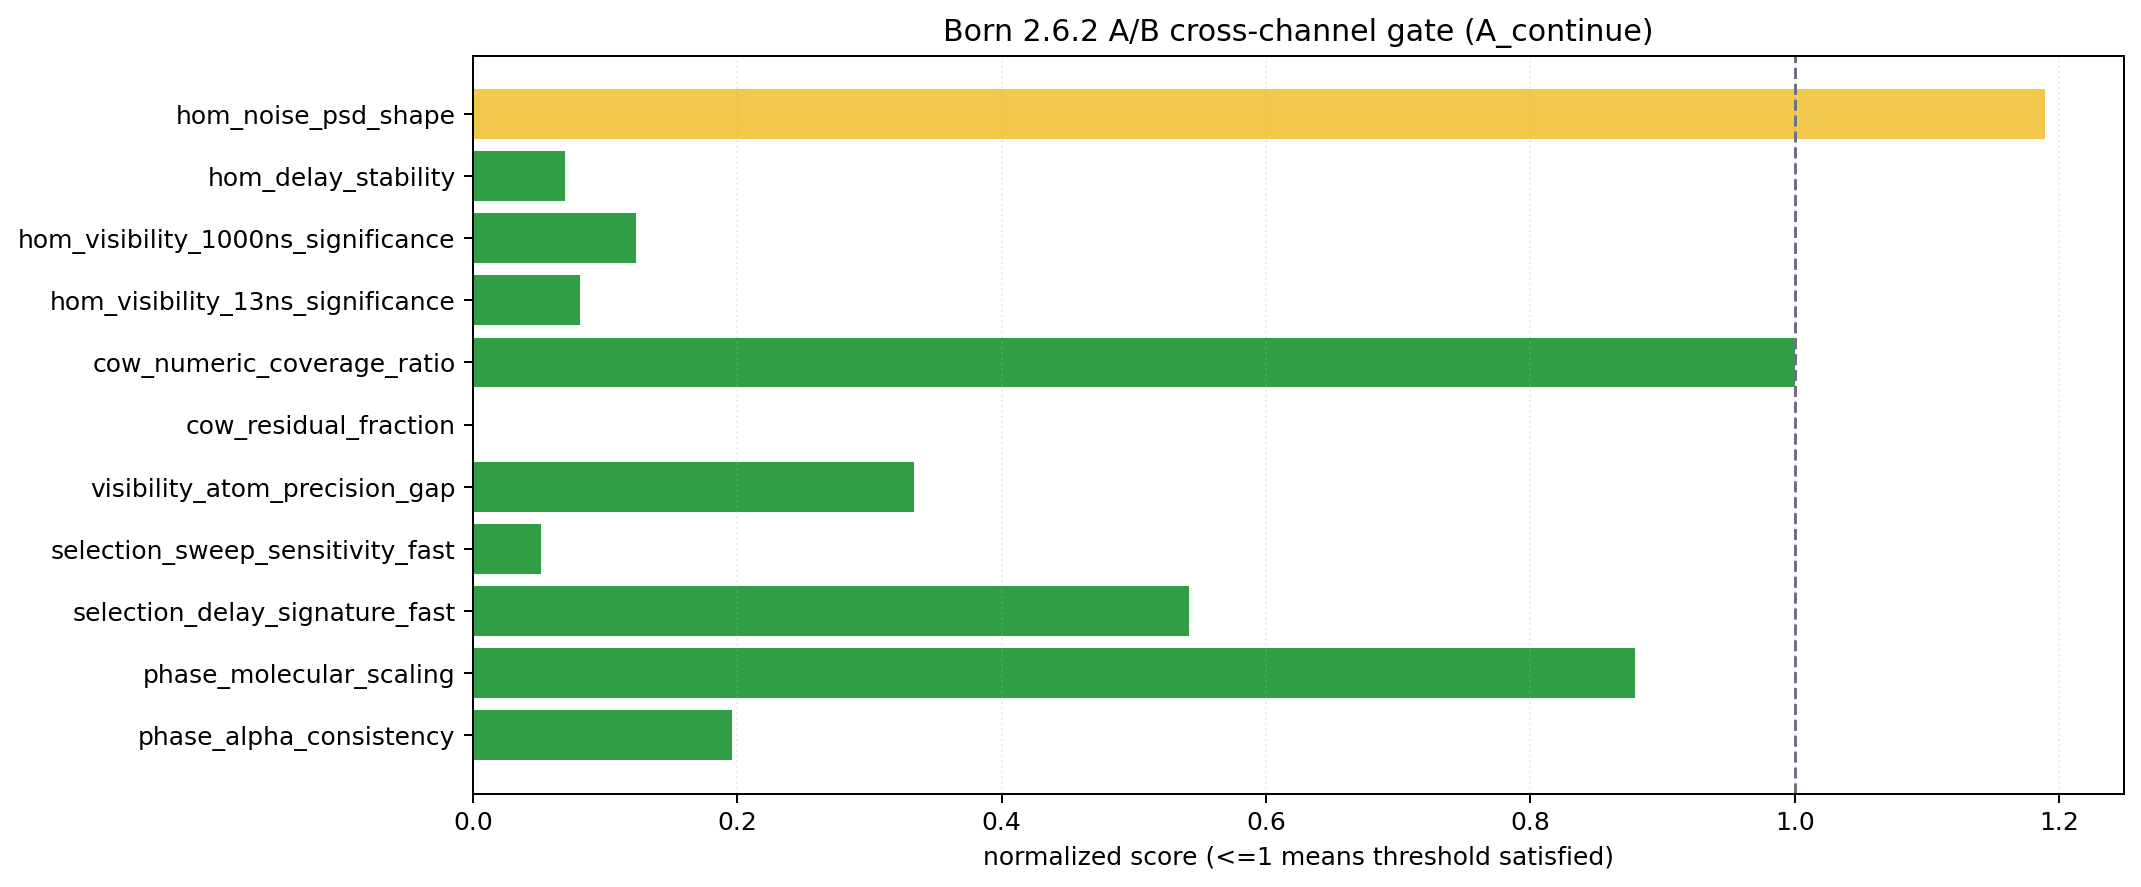

The data file committed next to this chart (first rows):
id, channel, proxy, metric, value, threshold, operator, pass, gate, status, normalized_score, source, note
phase_alpha_consistency, atom, phase, atom_recoil_alpha_abs_z, 0.5883, 3.0, <=, True, True, pass, 0.1961, born_route_a_proxy_constraints_pack, 位相整合の最小ゲート（abs_z<=3）。
phase_molecular_scaling, molecule, phase, molecular_isotopic_scaling_zmax, 2.639, 3.0, <=, True, True, pass, 0.8795, born_route_a_proxy_constraints_pack, 分子スケーリング整合の最小ゲート（z<=3）。
selection_delay_signature_fast, bell_selection, selection, min_fast_switching_delay_zmax, 5.535, 3.0, >=, True, True, pass, 0.542, born_route_a_proxy_constraints_pack, fast-switch/time-tag 系で setting依存遅延 z が …
selection_sweep_sensitivity_fast, bell_selection, selection, min_fast_switching_selection_ratio, 19.32, 1.0, >=, True, True, pass, 0.05177, born_route_a_proxy_constraints_pack, selection sweep の変動幅が統計幅1σ以上（ratio>=1）。
visibility_atom_precision_gap, atom, visibility, log10_atom_interferometer_current_over_r…, 0.3339, 1.0, <=, True, False, pass, 0.3339, born_route_a_proxy_constraints_pack, 可視度差分の決着力監視（log10正規化；1桁以内をwatch閾値）。未達でも即…
cow_residual_fraction, cow, phase, max_abs_residual_fraction, 0.0, 0.1, <=, True, True, pass, 0.0, cow_experiment_complete_analysis_metrics, COW 位相差の観測-予測残差（fraction）は 10% 以下を hard …
cow_numeric_coverage_ratio, cow, coverage, numeric_coverage_ratio_targeted, 1.0, 1.0, >=, True, False, pass, 1.0, cow_experiment_complete_analysis_metrics, COW 数値化カタログの被覆率（targeted）は監視項目。numeric-t…
hom_visibility_13ns_significance, hom, visibility, z_vs_classical_0p5, 37.08, 3.0, >=, True, True, pass, 0.08091, hom_squeezed_light_unified_audit_metrics, HOM dip（13 ns）の古典限界 0.5 からの有意差 z。
hom_visibility_1000ns_significance, hom, visibility, z_vs_classical_0p5, 24.35, 3.0, >=, True, True, pass, 0.1232, hom_squeezed_light_unified_audit_metrics, HOM dip（1 us）の古典限界 0.5 からの有意差 z。
hom_delay_stability, hom, phase, z_delta_between_13ns_1us, 0.2096, 3.0, <=, True, True, pass, 0.06987, hom_squeezed_light_unified_audit_metrics, 13 ns ↔ 1 us の可視度差分 z は 3 以下を hard gate。
hom_noise_psd_shape, hom, noise, lf_to_hf_ratio, 0.8406, 1.0, >=, False, False, watch, 1.19, hom_squeezed_light_unified_audit_metrics, 低周波/高周波 PSD 比は運用監視（selectionや装置ドリフトの監視項目…
